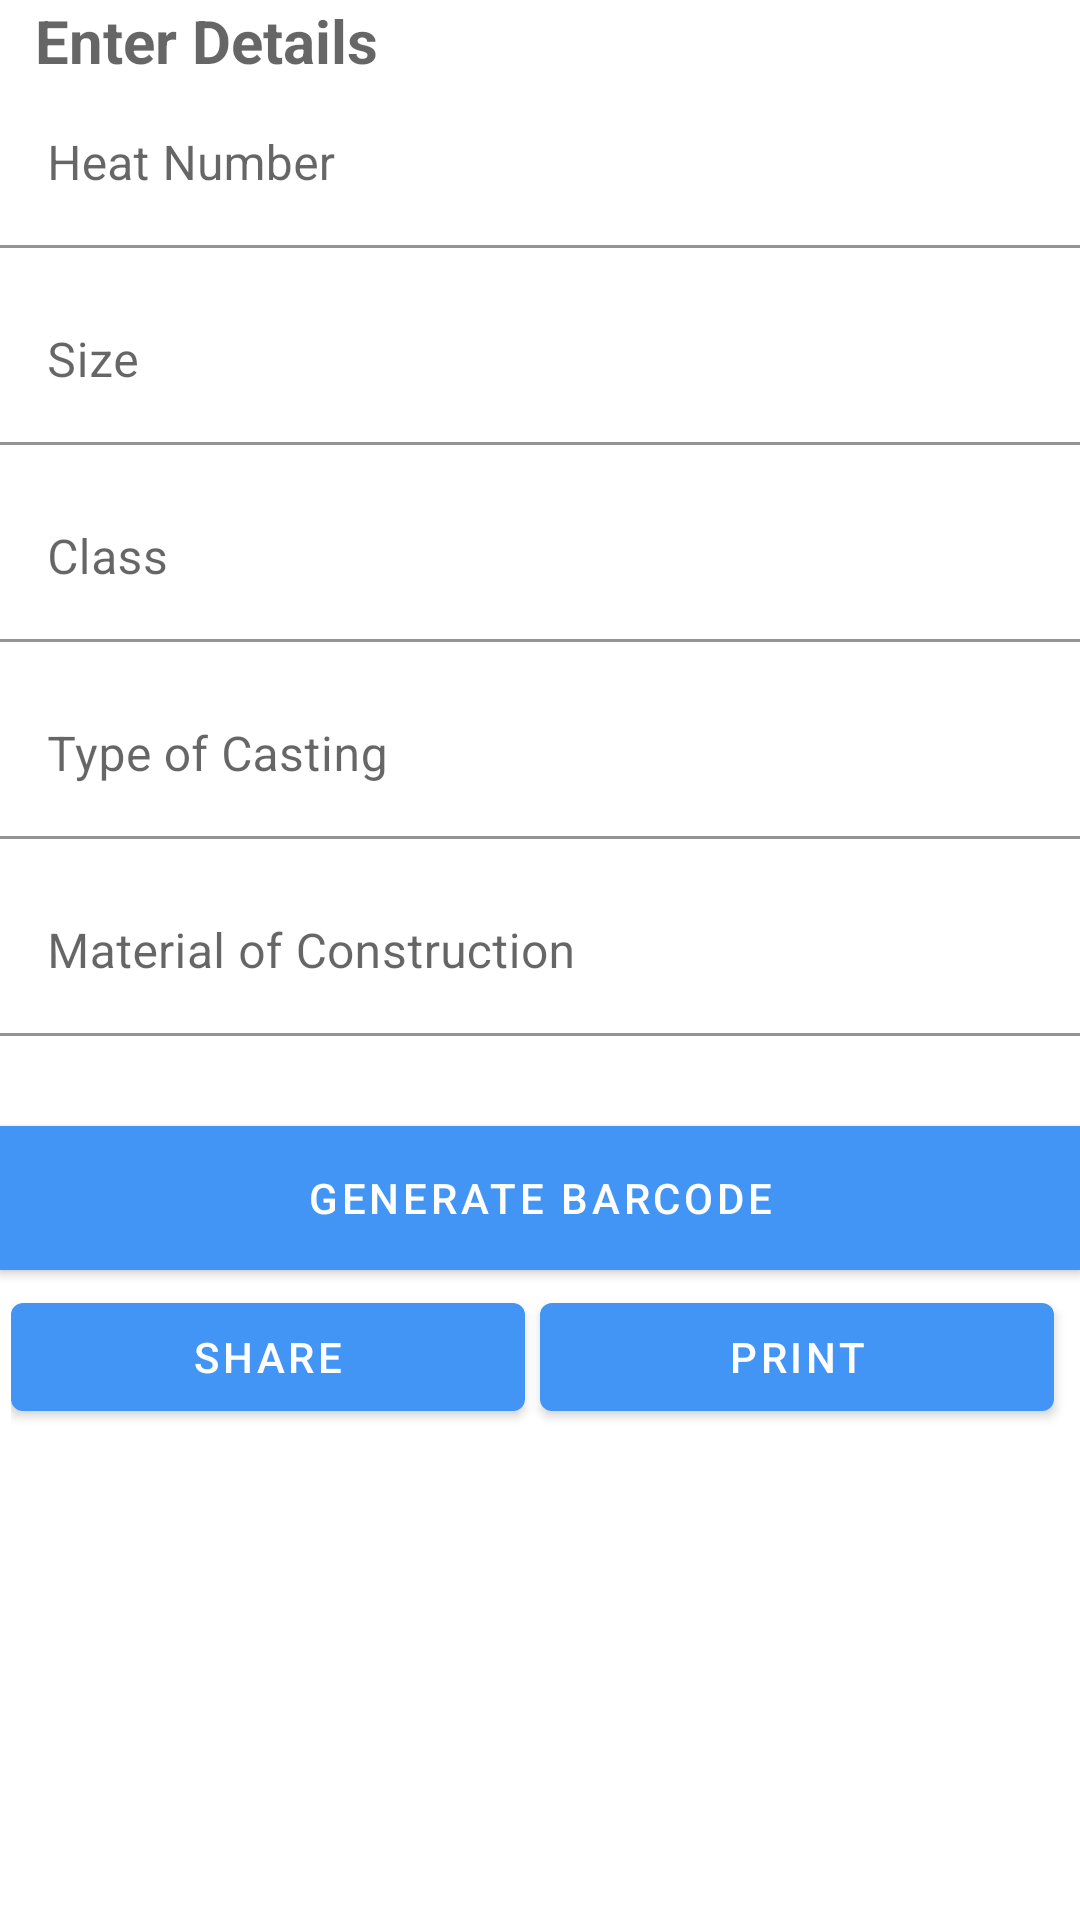

Here is an Android app screen rendered from its layout file. Give the layout XML and the strings, colors and styles it references.
<!-- AndroidManifest.xml: application theme Theme.IndiTechValves -->
<!-- res/layout/fragment_casting.xml -->
<?xml version="1.0" encoding="utf-8"?>
<ScrollView xmlns:android="http://schemas.android.com/apk/res/android"
    xmlns:app="http://schemas.android.com/apk/res-auto"
    xmlns:tools="http://schemas.android.com/tools"
    android:layout_width="fill_parent"
    android:layout_height="fill_parent"
    android:background="@color/white">

    <LinearLayout
        android:layout_width="match_parent"
        android:layout_height="wrap_content"
        android:background="@color/white"
        android:orientation="vertical"
        android:padding="@dimen/activity_horizontal_margin">


        <RelativeLayout
            android:layout_width="match_parent"
            android:layout_height="wrap_content">
            <TextView
                android:layout_width="wrap_content"
                android:layout_height="wrap_content"
                android:layout_gravity="center_horizontal"
                android:layout_marginBottom="@dimen/activity_vertical_margin"
                android:text="Enter Details"
                android:textAppearance="?android:textAppearanceMedium"
                android:textStyle="bold"
                android:layout_centerVertical="true"
                android:textSize="20dp"
                android:layout_marginLeft="12dp"/>
            <Button
                android:layout_width="wrap_content"
                android:id="@+id/add_new"
                android:layout_height="wrap_content"
                android:text="ADD NEW"
                android:layout_alignParentRight="true"
                android:visibility="gone"/>

        </RelativeLayout>
        <com.google.android.material.textfield.TextInputLayout
            android:layout_width="match_parent"
            android:layout_height="wrap_content">

            <EditText
                android:id="@+id/heat_number"
                android:layout_width="match_parent"
                android:layout_height="wrap_content"
                android:layout_marginBottom="10dp"
                android:background="@color/white"
                android:hint="Heat Number"
                android:inputType="text"
                android:textColor="@android:color/black"
                android:textColorHint="@android:color/black" />
        </com.google.android.material.textfield.TextInputLayout>

        <com.google.android.material.textfield.TextInputLayout
            android:layout_width="match_parent"
            android:layout_height="wrap_content">

            <EditText
                android:id="@+id/size"
                android:layout_width="fill_parent"
                android:layout_height="wrap_content"
                android:layout_marginBottom="10dp"
                android:background="@color/white"
                android:hint="Size"
                android:inputType="text"
                android:textColor="@android:color/black"
                android:textColorHint="@android:color/black" />
        </com.google.android.material.textfield.TextInputLayout>

        <com.google.android.material.textfield.TextInputLayout
            android:layout_width="match_parent"
            android:layout_height="wrap_content">

            <EditText
                android:id="@+id/class_text"
                android:layout_width="match_parent"
                android:layout_height="wrap_content"
                android:layout_marginBottom="10dp"
                android:background="@color/white"
                android:hint="Class"
                android:inputType="text"
                android:textColor="@android:color/black"
                android:textColorHint="@android:color/black" />
        </com.google.android.material.textfield.TextInputLayout>

        <com.google.android.material.textfield.TextInputLayout
            android:layout_width="match_parent"
            android:layout_height="wrap_content">

            <EditText
                android:id="@+id/casting_type"
                android:layout_width="match_parent"
                android:layout_height="wrap_content"
                android:layout_marginBottom="10dp"
                android:background="@color/white"
                android:hint="Type of Casting"
                android:inputType="text"
                android:textColor="@android:color/black"
                android:textColorHint="@android:color/black" />
        </com.google.android.material.textfield.TextInputLayout>

        <com.google.android.material.textfield.TextInputLayout
            android:layout_width="match_parent"
            android:layout_height="wrap_content">

            <EditText
                android:id="@+id/material_of_construction"
                android:layout_width="match_parent"
                android:layout_height="wrap_content"
                android:layout_marginBottom="10dp"
                android:background="@color/white"
                android:hint="Material of Construction"
                android:inputType="text"
                android:textColor="@android:color/black"
                android:textColorHint="@android:color/black" />
        </com.google.android.material.textfield.TextInputLayout>



        <Button
            android:id="@+id/generate_barcode"
            android:layout_width="fill_parent"
            android:layout_height="wrap_content"
            android:layout_marginTop="20dip"
            android:background="@color/purple_500"
            android:text="Generate Barcode"
            android:textColor="@android:color/white" />
        <LinearLayout
            android:orientation="horizontal"
            android:paddingLeft="4.0dip"
            android:paddingTop="5.0dip"
            android:paddingRight="4.0dip"
            android:paddingBottom="1.0dip"
            android:layout_width="fill_parent" android:layout_height="wrap_content">

            <Button
                android:id="@+id/shareBar"
                android:layout_marginEnd="5dp"
                android:layout_width="0.0dip" android:layout_height="fill_parent"
                android:text="@string/share"
                android:layout_weight="1.0" />

            <Button
                android:layout_marginEnd="5dp"
                android:id="@+id/printBar"
                android:layout_width="0.0dip" android:layout_height="fill_parent"
                android:text="@string/print"
                android:layout_weight="1.0" />

        </LinearLayout>
        <ImageView
            android:id="@+id/barcode_image"
            android:layout_width="match_parent"
            android:layout_height="100dp"
            android:layout_marginTop="20dp"
            android:visibility="gone"
            tools:src="@mipmap/ic_launcher"
            android:layout_gravity="center_horizontal"
            android:contentDescription="@string/todo" />
        <TextView
            android:id="@+id/barcode_hrt"
            android:visibility="gone"
            android:layout_width="wrap_content"
            android:layout_height="wrap_content"
            android:layout_gravity="center_horizontal"
            tools:text="123456"
            />

    </LinearLayout>
</ScrollView>
<!-- resources referenced by this layout -->
<resources>
  <color name="purple_500">#4295F5</color>
  <color name="white">#FFFFFFFF</color>
  <!-- mipmap ic_launcher: png bitmap (mipmap-hdpi, 3014 bytes) -->
  <string name="print">Print</string>
  <string name="share">Share</string>
  <string name="todo">TODO</string>
  <style name="Theme.IndiTechValves" parent="Theme.MaterialComponents.DayNight.NoActionBar">
          
          <item name="colorPrimary">#4295F5</item>
          <item name="colorPrimaryVariant">#4295F5</item>
          <item name="colorOnPrimary">@color/white</item>
          
          <item name="colorSecondary">@color/teal_200</item>
          <item name="colorSecondaryVariant">@color/teal_700</item>
          <item name="colorOnSecondary">@color/black</item>
          
          <item name="android:statusBarColor" tools:targetApi="l">?attr/colorPrimaryVariant</item>
          
      </style>
  <color name="teal_200">#FF03DAC5</color>
  <color name="teal_700">#FF018786</color>
  <color name="black">#FF000000</color>
</resources>
